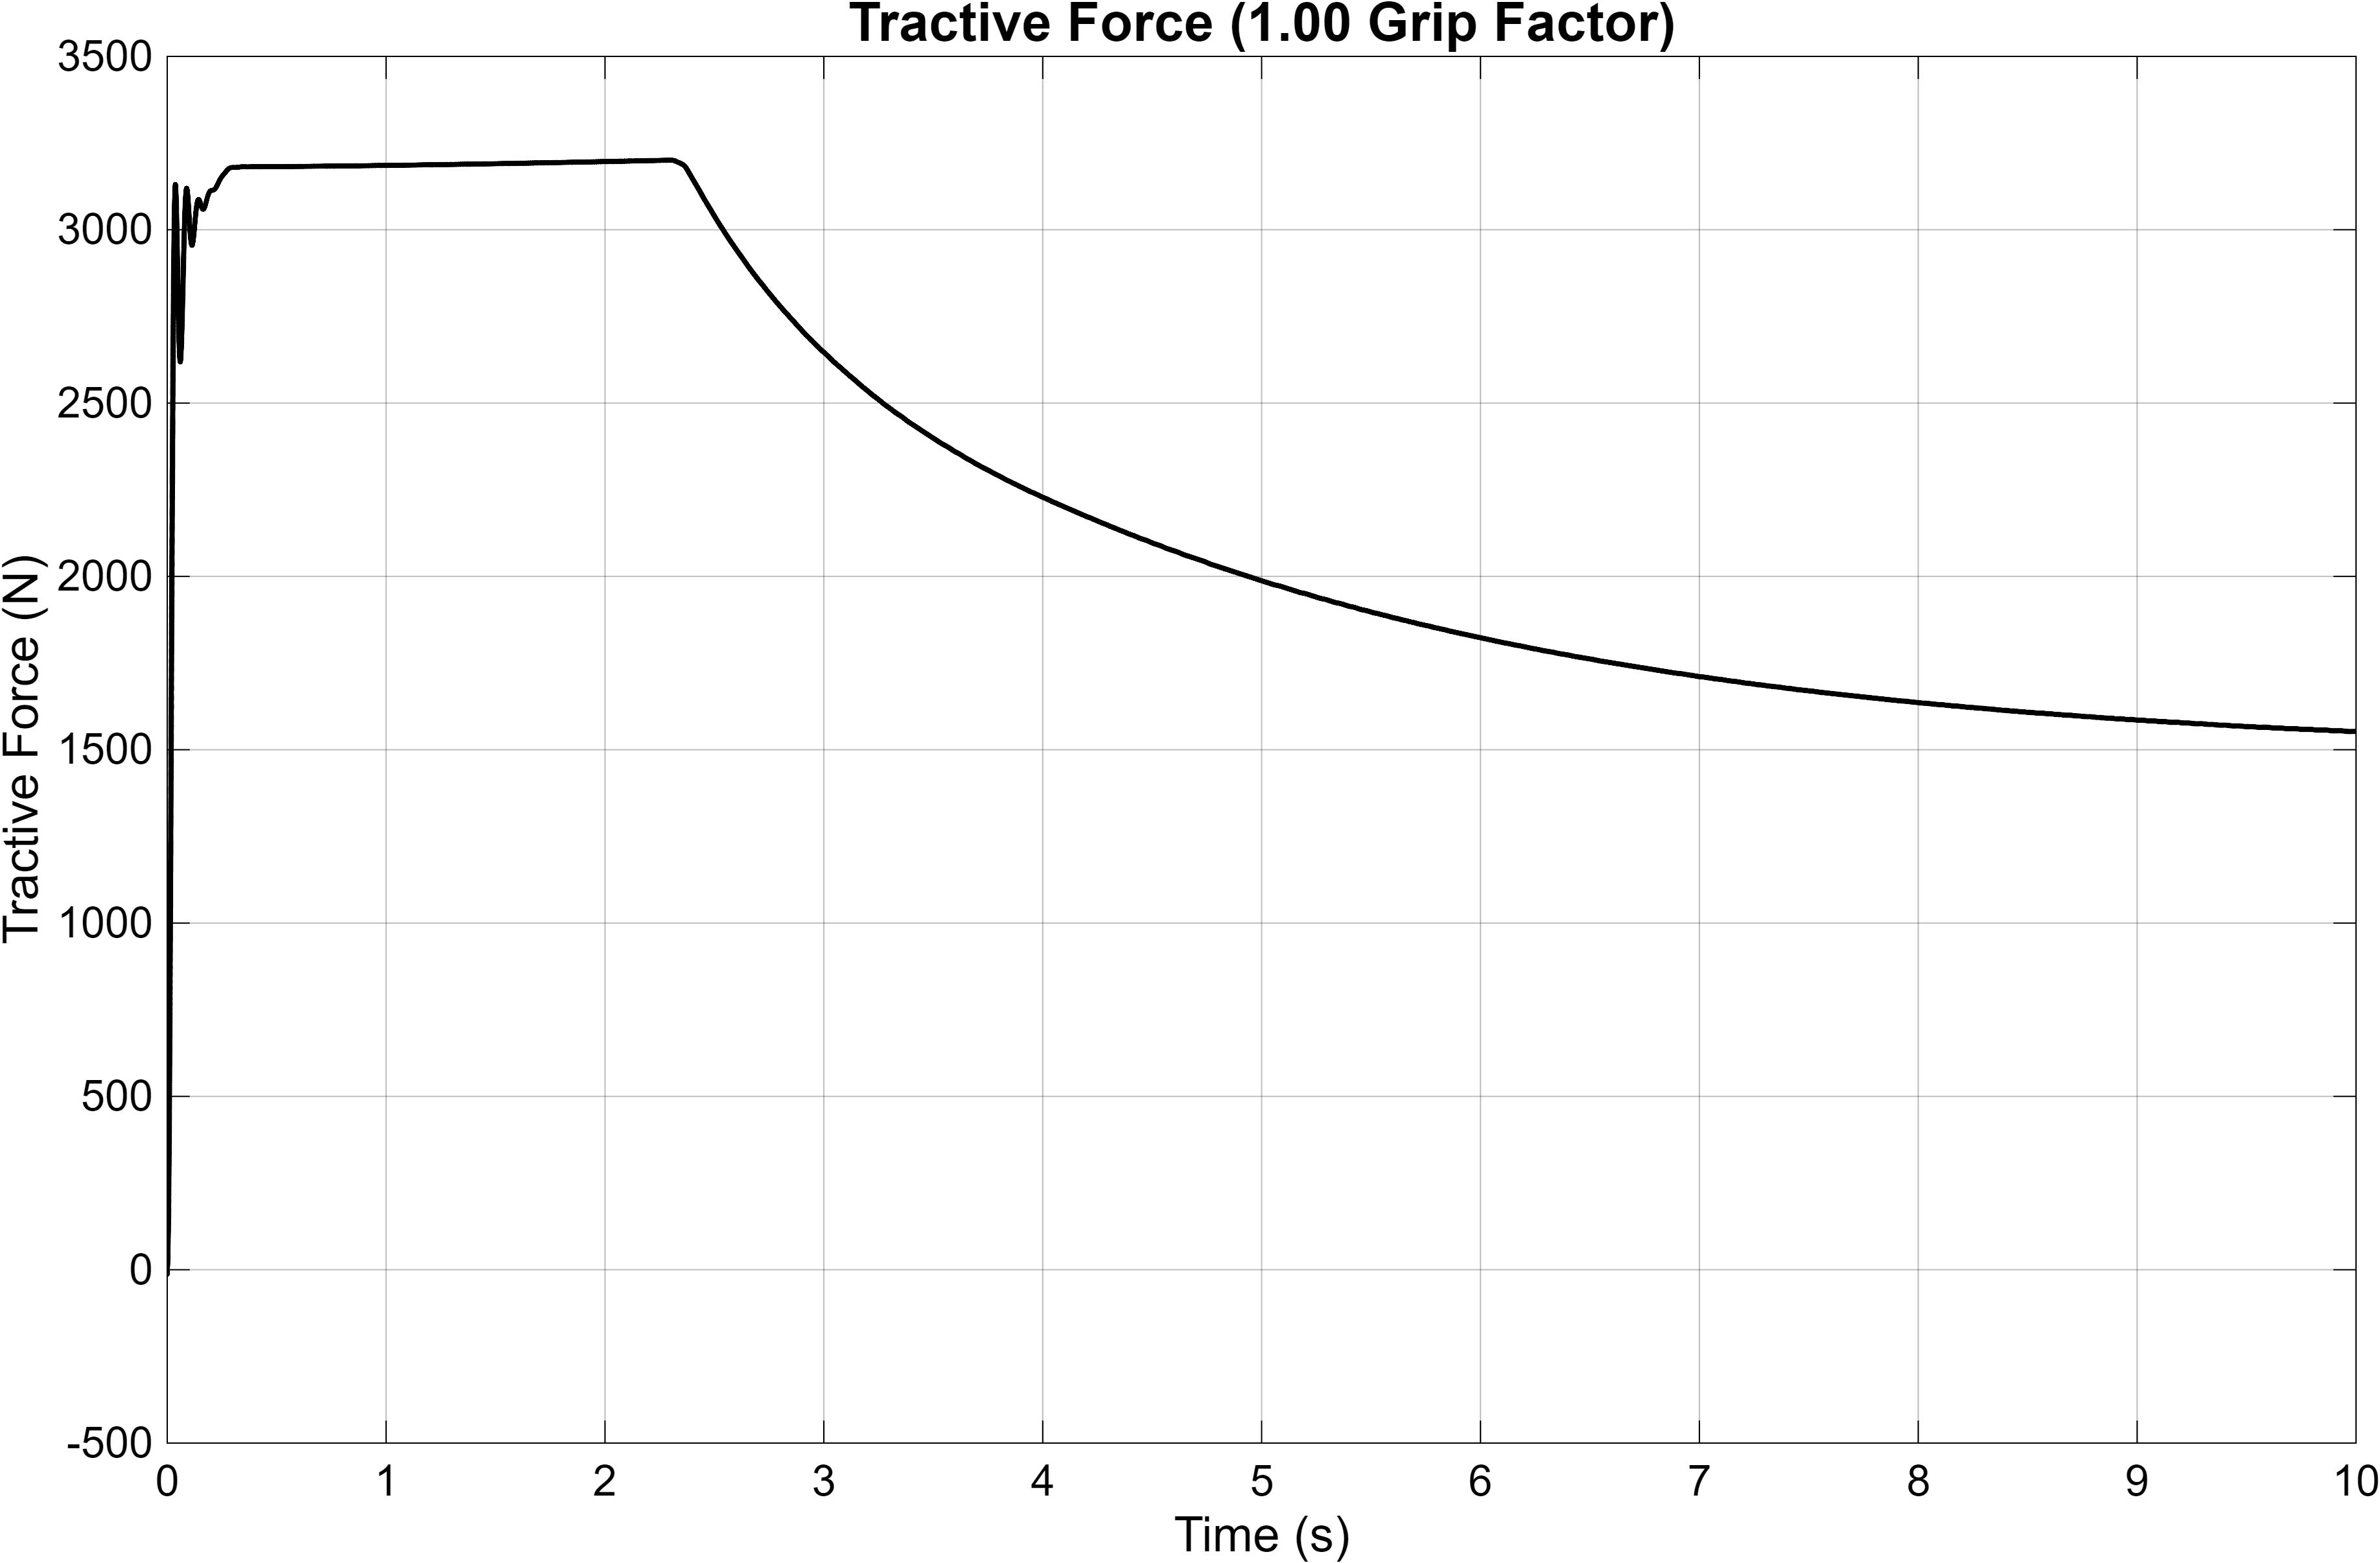

Data behind this chart, as committed beside it:
Time_s, Tractive_Force_N
0, -0
1.43536367514833e-07, -12.82
8.61218205088999e-07, -12.5
3.81795104992732e-06, -11.36
6.77580043775239e-06, -10.32
9.790965429561e-06, -9.363
1.28638349422094e-05, -8.477
1.59967258565486e-05, -7.66
1.91920283370117e-05, -6.908
2.24522749298117e-05, -6.216
2.57801500462224e-05, -5.583
2.91785025201436e-05, -5.002
3.26503593968632e-05, -4.472
3.61989411786429e-05, -3.988
3.98276787116654e-05, -3.547
4.35402319314477e-05, -3.147
4.73405107169529e-05, -2.785
5.12326981396276e-05, -2.457
5.52212764467589e-05, -2.161
5.9311056169862e-05, -1.895
6.35072088178715e-05, -1.657
6.78153036938437e-05, -1.443
7.22413494714744e-05, -1.252
7.67918412832986e-05, -1.082
8.14738142150213e-05, -0.9315
8.62949042700175e-05, -0.7982
9.12634180857436e-05, -0.6805
9.63884129341232e-05, -0.577
0.0001017, -0.4862
0.0001071, -0.4068
0.0001128, -0.3376
0.0001187, -0.2773
0.0001247, -0.2249
0.0001311, -0.1793
0.0001376, -0.1397
0.0001444, -0.1052
0.0001516, -0.07498
0.000159, -0.04833
0.0001668, -0.02455
0.000175, -0.003025
0.0001836, 0.01685
0.0001926, 0.03563
0.0002022, 0.05384
0.0002123, 0.072
0.0002231, 0.09062
0.0002345, 0.1102
0.0002468, 0.1314
0.00026, 0.1546
0.0002743, 0.1807
0.0002898, 0.2105
0.0003068, 0.2448
0.0003256, 0.285
0.0003464, 0.3328
0.0003699, 0.3905
0.0003966, 0.4615
0.0004276, 0.5509
0.0004649, 0.6682
0.0005144, 0.8412
0.0005668, 1.045
0.0006096, 1.229
... 16,466 more rows
